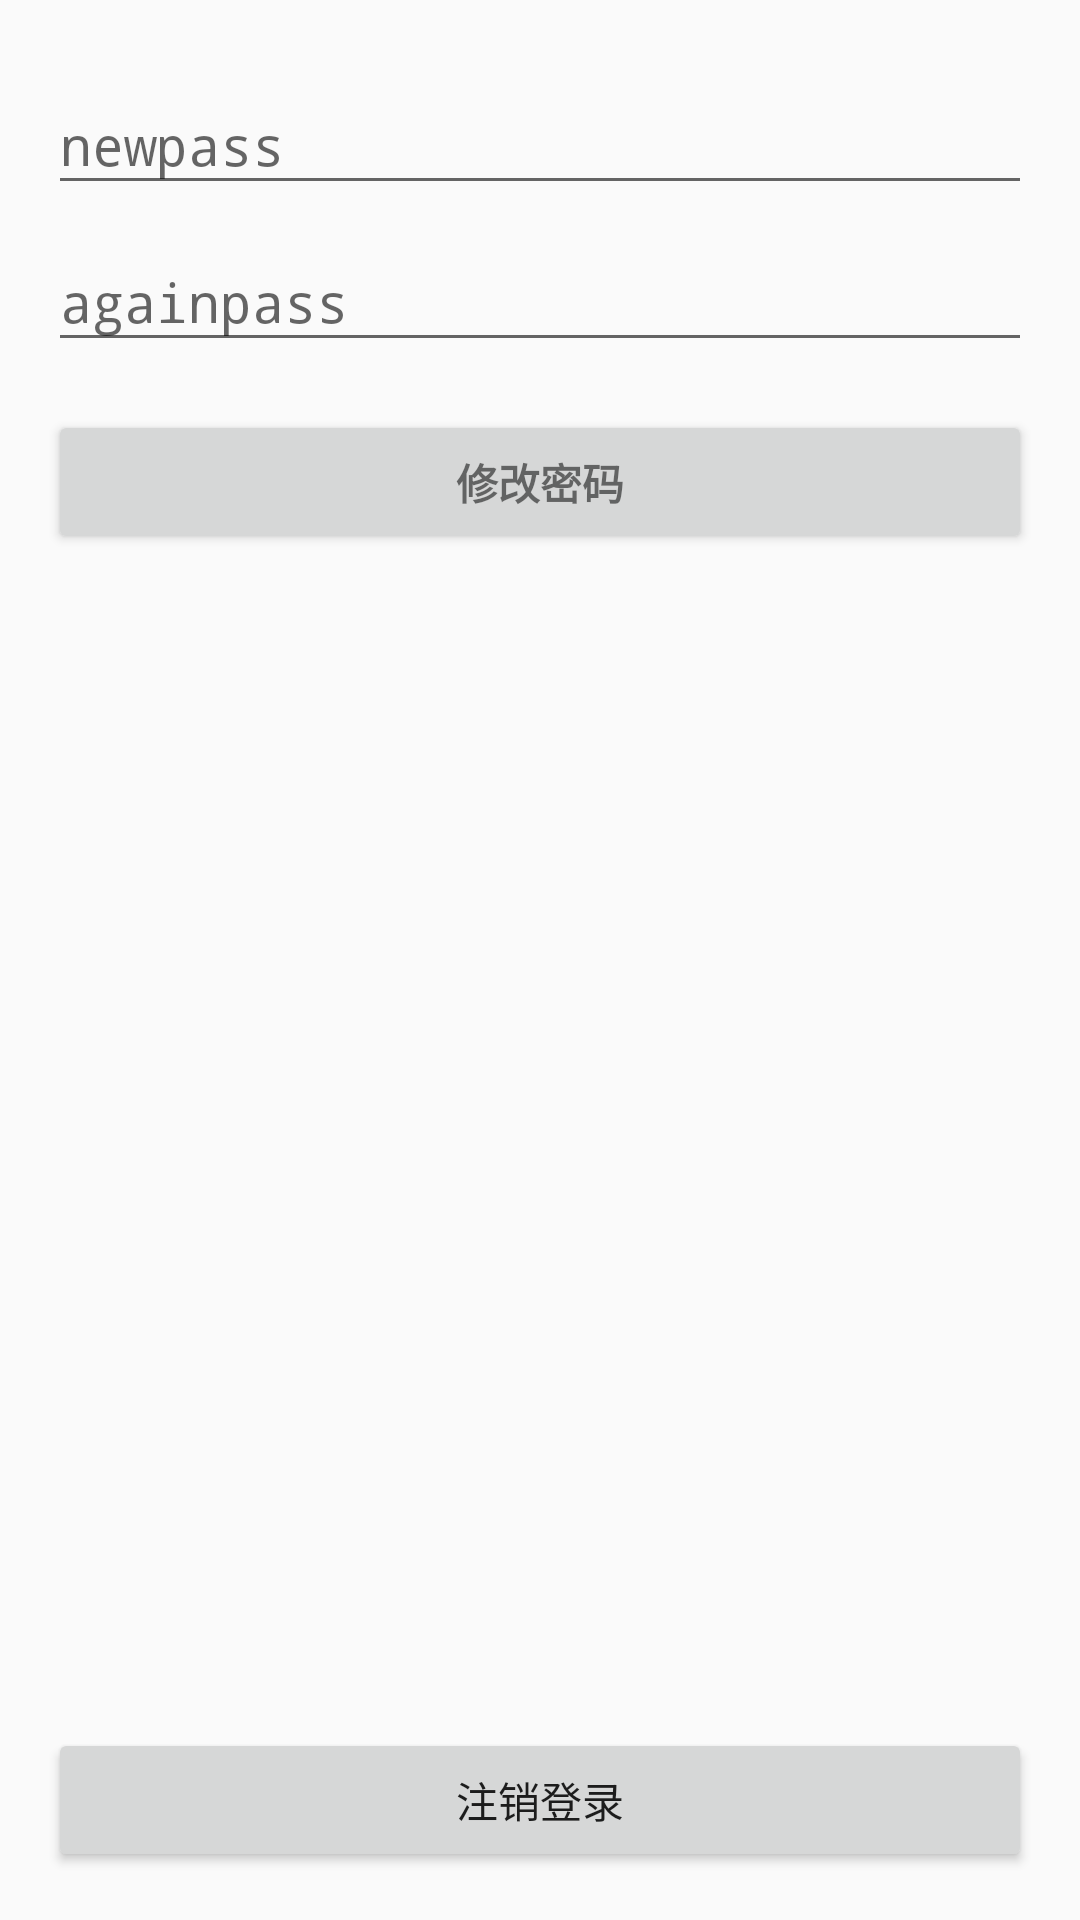

Android layout source for this screen:
<!-- AndroidManifest.xml: activity theme AppTheme -->
<!-- res/layout/activity_user_info.xml -->
<?xml version="1.0" encoding="utf-8"?>
<RelativeLayout xmlns:android="http://schemas.android.com/apk/res/android"
    xmlns:tools="http://schemas.android.com/tools"
    android:layout_width="match_parent"
    android:layout_height="match_parent"
    android:paddingBottom="@dimen/activity_vertical_margin"
    android:paddingLeft="@dimen/activity_horizontal_margin"
    android:paddingRight="@dimen/activity_horizontal_margin"
    android:paddingTop="@dimen/activity_vertical_margin"
    tools:context="com.example.administrator.myapplication.activity.UserInfoActivity">

    <LinearLayout
        android:id="@+id/email_login_form"
        android:layout_width="match_parent"
        android:layout_height="wrap_content"
        android:orientation="vertical">

        <android.support.design.widget.TextInputLayout
            android:layout_width="match_parent"
            android:layout_height="wrap_content">

            <EditText
                android:id="@+id/newpassword"
                android:layout_width="match_parent"
                android:layout_height="wrap_content"
                android:hint="newpass"
                android:imeActionId="@+id/login"
                android:imeActionLabel="@string/action_sign_in_short"
                android:imeOptions="actionUnspecified"
                android:inputType="textPassword"
                android:maxLines="1"
                android:singleLine="true" />

        </android.support.design.widget.TextInputLayout>

        <android.support.design.widget.TextInputLayout
            android:layout_width="match_parent"
            android:layout_height="wrap_content">

            <EditText
                android:id="@+id/againpassword"
                android:layout_width="match_parent"
                android:layout_height="wrap_content"
                android:hint="againpass"
                android:imeActionId="@+id/login"
                android:imeActionLabel="@string/action_sign_in_short"
                android:imeOptions="actionUnspecified"
                android:inputType="textPassword"
                android:maxLines="1"
                android:singleLine="true" />

        </android.support.design.widget.TextInputLayout>

        <Button
            android:id="@+id/button_update_password"
            style="?android:textAppearanceSmall"
            android:layout_width="match_parent"
            android:layout_height="wrap_content"
            android:layout_marginTop="16dp"
            android:text="修改密码"
            android:textStyle="bold" />


    </LinearLayout>

    <Button
        android:id="@+id/button_exit"
        android:layout_width="wrap_content"
        android:layout_height="wrap_content"
        android:layout_alignParentBottom="true"
        android:layout_alignParentEnd="true"
        android:layout_alignParentStart="true"
        android:text="注销登录" />
</RelativeLayout>
<!-- resources referenced by this layout -->
<resources>
  <dimen name="activity_horizontal_margin">16dp</dimen>
  <dimen name="activity_vertical_margin">16dp</dimen>
  <string name="action_sign_in_short">Sign in</string>
  <style name="AppTheme" parent="Theme.AppCompat.Light.DarkActionBar">
          
          <item name="colorPrimary">@color/colorPrimary</item>
          <item name="colorPrimaryDark">@color/colorPrimaryDark</item>
          <item name="colorAccent">@color/colorAccent</item>
      </style>
  <color name="colorPrimary">#3F51B5</color>
  <color name="colorPrimaryDark">#303F9F</color>
  <color name="colorAccent">#FF4081</color>
</resources>
